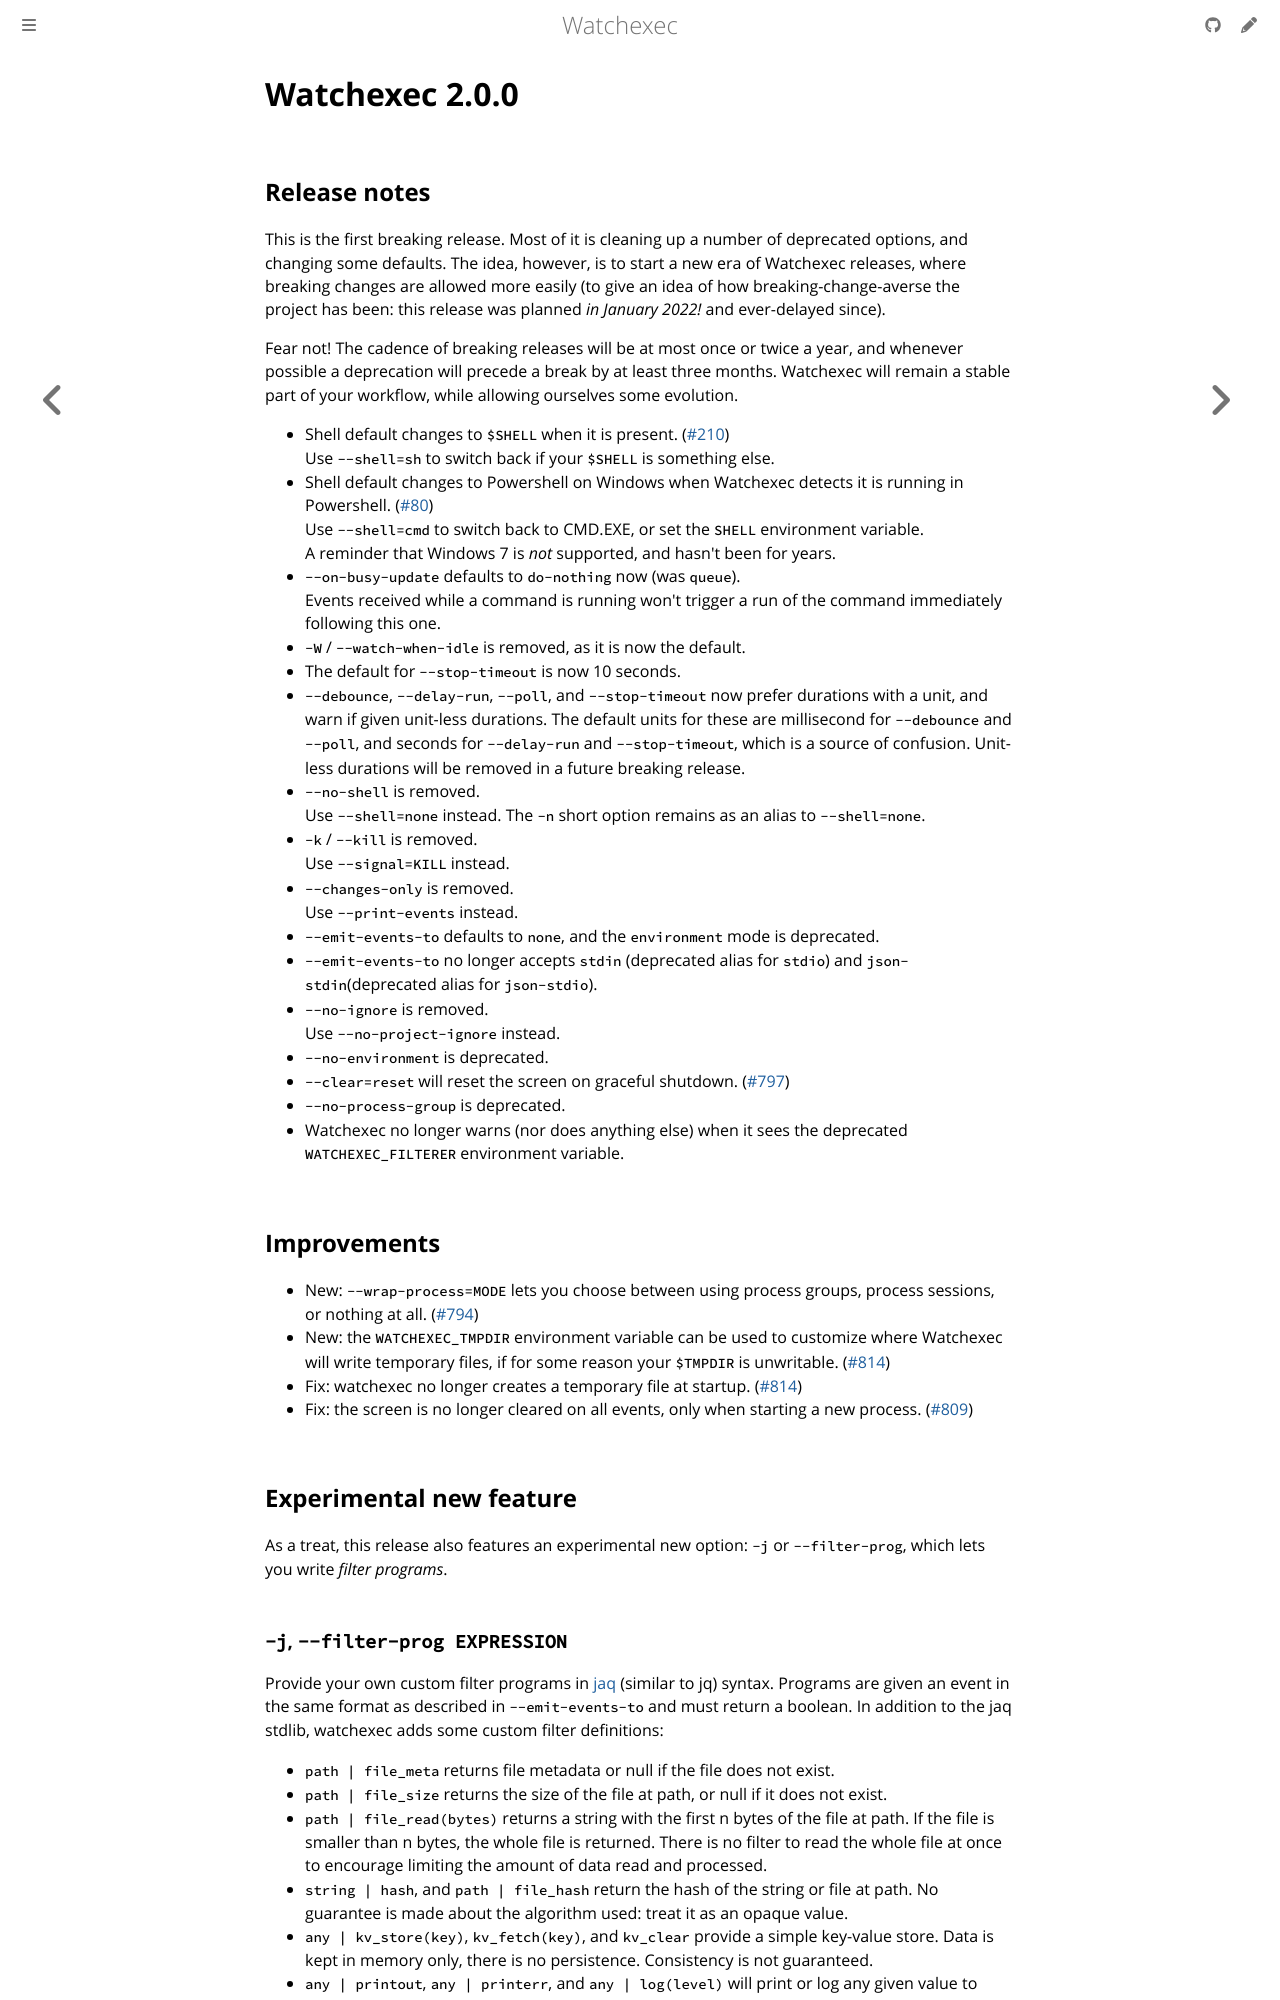

repository: watchexec/watchexec.github.io · page: downloads/watchexec/2.0.0/index.html · generator: mdbook

# Watchexec 2.0.0

## Release notes

<p dir="auto">This is the first breaking release. Most of it is cleaning up a number of deprecated options, and changing some defaults. The idea, however, is to start a new era of Watchexec releases, where breaking changes are allowed more easily (to give an idea of how breaking-change-averse the project has been: this release was planned <em>in January 2022!</em> and ever-delayed since).</p>
<p dir="auto">Fear not! The cadence of breaking releases will be at most once or twice a year, and whenever possible a deprecation will precede a break by at least three months. Watchexec will remain a stable part of your workflow, while allowing ourselves some evolution.</p>
<ul dir="auto">
<li>Shell default changes to <code class="notranslate">$SHELL</code> when it is present. (<a class="issue-link js-issue-link" data-error-text="Failed to load title" data-id="979180368" data-permission-text="Title is private" data-url="https://github.com/watchexec/watchexec/issues/210" data-hovercard-type="issue" data-hovercard-url="/watchexec/watchexec/issues/210/hovercard" href="https://github.com/watchexec/watchexec/issues/210">#210</a>)<br>
Use <code class="notranslate">--shell=sh</code> to switch back if your <code class="notranslate">$SHELL</code> is something else.</li>
<li>Shell default changes to Powershell on Windows when Watchexec detects it is running in Powershell. (<a class="issue-link js-issue-link" data-error-text="Failed to load title" data-id="309814012" data-permission-text="Title is private" data-url="https://github.com/watchexec/watchexec/issues/80" data-hovercard-type="issue" data-hovercard-url="/watchexec/watchexec/issues/80/hovercard" href="https://github.com/watchexec/watchexec/issues/80">#80</a>)<br>
Use <code class="notranslate">--shell=cmd</code> to switch back to CMD.EXE, or set the <code class="notranslate">SHELL</code> environment variable.<br>
A reminder that Windows 7 is <em>not</em> supported, and hasn't been for years.</li>
<li><code class="notranslate">--on-busy-update</code> defaults to <code class="notranslate">do-nothing</code> now (was <code class="notranslate">queue</code>).<br>
Events received while a command is running won't trigger a run of the command immediately following this one.</li>
<li><code class="notranslate">-W</code> / <code class="notranslate">--watch-when-idle</code> is removed, as it is now the default.</li>
<li>The default for <code class="notranslate">--stop-timeout</code> is now 10 seconds.</li>
<li><code class="notranslate">--debounce</code>, <code class="notranslate">--delay-run</code>, <code class="notranslate">--poll</code>, and <code class="notranslate">--stop-timeout</code> now prefer durations with a unit, and warn if given unit-less durations. The default units for these are millisecond for <code class="notranslate">--debounce</code> and <code class="notranslate">--poll</code>, and seconds for <code class="notranslate">--delay-run</code> and <code class="notranslate">--stop-timeout</code>, which is a source of confusion. Unit-less durations will be removed in a future breaking release.</li>
<li><code class="notranslate">--no-shell</code> is removed.<br>
Use <code class="notranslate">--shell=none</code> instead. The <code class="notranslate">-n</code> short option remains as an alias to <code class="notranslate">--shell=none</code>.</li>
<li><code class="notranslate">-k</code> / <code class="notranslate">--kill</code> is removed.<br>
Use <code class="notranslate">--signal=KILL</code> instead.</li>
<li><code class="notranslate">--changes-only</code> is removed.<br>
Use <code class="notranslate">--print-events</code> instead.</li>
<li><code class="notranslate">--emit-events-to</code> defaults to <code class="notranslate">none</code>, and the <code class="notranslate">environment</code> mode is deprecated.</li>
<li><code class="notranslate">--emit-events-to</code> no longer accepts <code class="notranslate">stdin</code> (deprecated alias for <code class="notranslate">stdio</code>) and <code class="notranslate">json-stdin</code>(deprecated alias for <code class="notranslate">json-stdio</code>).</li>
<li><code class="notranslate">--no-ignore</code> is removed.<br>
Use <code class="notranslate">--no-project-ignore</code> instead.</li>
<li><code class="notranslate">--no-environment</code> is deprecated.</li>
<li><code class="notranslate">--clear=reset</code> will reset the screen on graceful shutdown. (<a class="issue-link js-issue-link" data-error-text="Failed to load title" data-id="2176475379" data-permission-text="Title is private" data-url="https://github.com/watchexec/watchexec/issues/797" data-hovercard-type="pull_request" data-hovercard-url="/watchexec/watchexec/pull/797/hovercard" href="https://github.com/watchexec/watchexec/pull/797">#797</a>)</li>
<li><code class="notranslate">--no-process-group</code> is deprecated.</li>
<li>Watchexec no longer warns (nor does anything else) when it sees the deprecated <code class="notranslate">WATCHEXEC_FILTERER</code> environment variable.</li>
</ul>
<h2 dir="auto">Improvements</h2>
<ul dir="auto">
<li>New: <code class="notranslate">--wrap-process=MODE</code> lets you choose between using process groups, process sessions, or nothing at all. (<a class="issue-link js-issue-link" data-error-text="Failed to load title" data-id="2165865222" data-permission-text="Title is private" data-url="https://github.com/watchexec/watchexec/issues/794" data-hovercard-type="issue" data-hovercard-url="/watchexec/watchexec/issues/794/hovercard" href="https://github.com/watchexec/watchexec/issues/794">#794</a>)</li>
<li>New: the <code class="notranslate">WATCHEXEC_TMPDIR</code> environment variable can be used to customize where Watchexec will write temporary files, if for some reason your <code class="notranslate">$TMPDIR</code> is unwritable. (<a class="issue-link js-issue-link" data-error-text="Failed to load title" data-id="2249078391" data-permission-text="Title is private" data-url="https://github.com/watchexec/watchexec/issues/814" data-hovercard-type="issue" data-hovercard-url="/watchexec/watchexec/issues/814/hovercard" href="https://github.com/watchexec/watchexec/issues/814">#814</a>)</li>
<li>Fix: watchexec no longer creates a temporary file at startup. (<a class="issue-link js-issue-link" data-error-text="Failed to load title" data-id="2249078391" data-permission-text="Title is private" data-url="https://github.com/watchexec/watchexec/issues/814" data-hovercard-type="issue" data-hovercard-url="/watchexec/watchexec/issues/814/hovercard" href="https://github.com/watchexec/watchexec/issues/814">#814</a>)</li>
<li>Fix: the screen is no longer cleared on all events, only when starting a new process. (<a class="issue-link js-issue-link" data-error-text="Failed to load title" data-id="2230014005" data-permission-text="Title is private" data-url="https://github.com/watchexec/watchexec/issues/809" data-hovercard-type="issue" data-hovercard-url="/watchexec/watchexec/issues/809/hovercard" href="https://github.com/watchexec/watchexec/issues/809">#809</a>)</li>
</ul>
<h2 dir="auto">Experimental new feature</h2>
<p dir="auto">As a treat, this release also features an experimental new option: <code class="notranslate">-j</code> or <code class="notranslate">--filter-prog</code>, which lets you write <em>filter programs</em>.</p>
<h3 dir="auto"><code class="notranslate">-j</code>, <code class="notranslate">--filter-prog EXPRESSION</code></h3>
<p dir="auto">Provide your own custom filter programs in <a href="https://github.com/01mf02/jaq#examples">jaq</a> (similar to jq) syntax. Programs are given an event in the same format as described in <code class="notranslate">--emit-events-to</code> and must return a boolean. In addition to the jaq stdlib, watchexec adds some custom filter definitions:</p>
<ul dir="auto">
<li><code class="notranslate">path | file_meta</code> returns file metadata or null if the file does not exist.</li>
<li><code class="notranslate">path | file_size</code> returns the size of the file at path, or null if it does not exist.</li>
<li><code class="notranslate">path | file_read(bytes)</code> returns a string with the first n bytes of the file at path. If the file is smaller than n bytes, the whole file is returned. There is no filter to read the whole file at once to encourage limiting the amount of data read and processed.</li>
<li><code class="notranslate">string | hash</code>, and <code class="notranslate">path | file_hash</code> return the hash of the string or file at path. No guarantee is made about the algorithm used: treat it as an opaque value.</li>
<li><code class="notranslate">any | kv_store(key)</code>, <code class="notranslate">kv_fetch(key)</code>, and <code class="notranslate">kv_clear</code> provide a simple key-value store. Data is kept in memory only, there is no persistence. Consistency is not guaranteed.</li>
<li><code class="notranslate">any | printout</code>, <code class="notranslate">any | printerr</code>, and <code class="notranslate">any | log(level)</code> will print or log any given value to stdout, stderr, or the log (levels = error, warn, info, debug, trace), and pass the value through (so <code class="notranslate">[1] | log("debug") | .[]</code> will produce a <code class="notranslate">1</code> and log <code class="notranslate">[1]</code>).</li>
</ul>
<p dir="auto">All filtering done with such programs, and especially those using kv or filesystem access, is much slower than the other filtering methods. If filtering is too slow, events will back up and stall watchexec. Take care when designing your filters.</p>
<p dir="auto">If the argument to this option starts with an '@', the rest of the argument is taken to be the path to a file containing a jaq program.</p>
<p dir="auto">Jaq programs are run in order, after all other filters, and short-circuit: if a filter (jaq or not) rejects an event, execution stops there, and no other filters are run. Additionally, they stop after outputting the first value, so you'll want to use 'any' or 'all' when iterating, otherwise only the first item will be processed, which can be quite confusing!</p>
<h3 dir="auto">Examples:</h3>
<p dir="auto">Regexp ignore filter on paths:</p>
<div class="highlight highlight-source-jq" dir="auto"><pre class="notranslate"><span class="pl-c1">all</span>(<span class="pl-e">.tags</span>[] <span class="pl-k">|</span> <span class="pl-c1">select</span>(<span class="pl-e">.kind</span> <span class="pl-k">==</span> <span class="pl-s">"path"</span>); <span class="pl-e">.absolute</span> <span class="pl-k">|</span> <span class="pl-c1">test</span>(<span class="pl-s">"[.]test[.]js$"</span>)) <span class="pl-k">|</span> <span class="pl-c1">not</span></pre></div>
<p dir="auto">Pass any event that creates a file:</p>
<div class="highlight highlight-source-jq" dir="auto"><pre class="notranslate"><span class="pl-c1">any</span>(<span class="pl-e">.tags</span>[] <span class="pl-k">|</span> <span class="pl-c1">select</span>(<span class="pl-e">.kind</span> <span class="pl-k">==</span> <span class="pl-s">"fs"</span>); <span class="pl-e">.simple</span> <span class="pl-k">==</span> <span class="pl-s">"create"</span>)</pre></div>
<p dir="auto">Pass events that touch executable files:</p>
<div class="highlight highlight-source-jq" dir="auto"><pre class="notranslate"><span class="pl-c1">any</span>(<span class="pl-e">.tags</span>[] <span class="pl-k">|</span> <span class="pl-c1">select</span>(<span class="pl-e">.kind</span> <span class="pl-k">==</span> <span class="pl-s">"path"</span> &amp;&amp; <span class="pl-e">.filetype</span> <span class="pl-k">==</span> <span class="pl-s">"file"</span>); <span class="pl-e">.absolute</span> <span class="pl-k">|</span> <span class="pl-c1">metadata</span> <span class="pl-k">|</span> <span class="pl-e">.executable</span>)</pre></div>
<p dir="auto">Ignore files that start with shebangs:</p>
<div class="highlight highlight-source-jq" dir="auto"><pre class="notranslate"><span class="pl-c1">any</span>(<span class="pl-e">.tags</span>[] <span class="pl-k">|</span> <span class="pl-c1">select</span>(<span class="pl-e">.kind</span> <span class="pl-k">==</span> <span class="pl-s">"path"</span> &amp;&amp; <span class="pl-e">.filetype</span> <span class="pl-k">==</span> <span class="pl-s">"file"</span>); <span class="pl-e">.absolute</span> <span class="pl-k">|</span> <span class="pl-c1">read</span>(<span class="pl-c1">2</span>) <span class="pl-k">==</span> <span class="pl-s">"#!"</span>) <span class="pl-k">|</span> <span class="pl-c1">not</span></pre></div>
<p dir="auto">More examples can be found and contributed in the <a href="https://github.com/watchexec/watchexec/discussions/592" data-hovercard-type="discussion" data-hovercard-url="/watchexec/watchexec/discussions/592/hovercard">discussion thread</a></p>
